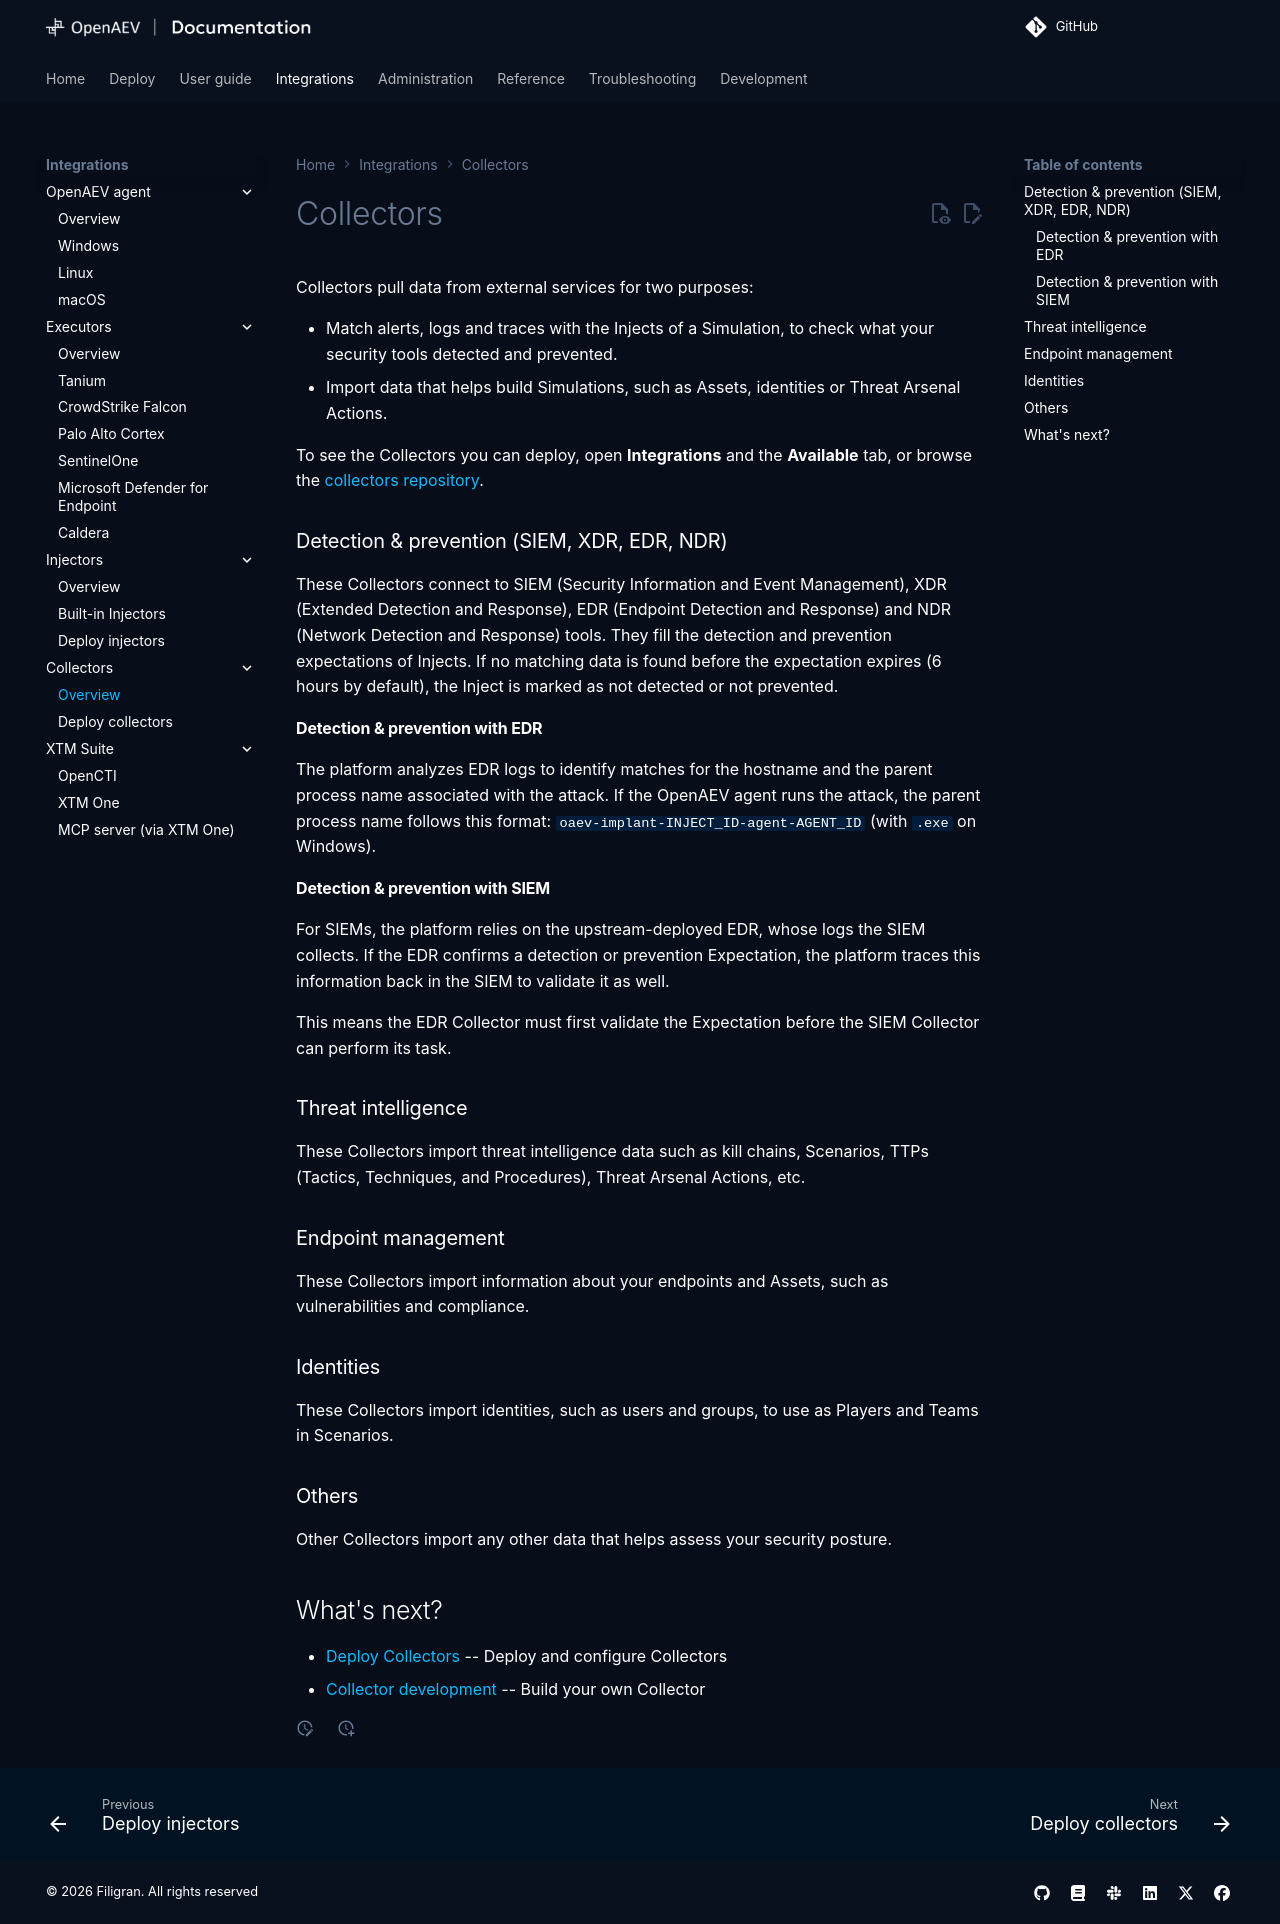

repository: OpenAEV-Platform/openaev · page: 3.261126.0/integrations/collectors/collectors/index.html · generator: mkdocs

# Collectors

Collectors pull data from external services for two purposes:

- Match alerts, logs and traces with the Injects of a Simulation, to check what your security tools detected and prevented.
- Import data that helps build Simulations, such as Assets, identities or Threat Arsenal Actions.

To see the Collectors you can deploy, open **Integrations** and the **Available** tab, or browse the [collectors repository](https://github.com/OpenAEV-Platform/collectors).

### Detection & prevention (SIEM, XDR, EDR, NDR)

These Collectors connect to SIEM (Security Information and Event Management), XDR (Extended Detection and Response), EDR (Endpoint Detection and Response) and NDR (Network Detection and Response) tools. They fill the detection and prevention expectations of Injects.
If no matching data is found before the expectation expires (6 hours by default), the Inject is marked as not detected or not prevented.
{% if feature_visible("LOGGING_EXPECTATION") %}
Some SIEM Collectors also fill Logging Expectations (see [Logging with SIEM](#logging-with-siem)).
{% endif %}

#### Detection & prevention with EDR

The platform analyzes EDR logs to identify matches for the hostname and the parent process name associated with
the attack. If the OpenAEV agent runs the attack, the parent process name follows this format:
`oaev-implant-INJECT_ID-agent-AGENT_ID` (with `.exe` on Windows).

#### Detection & prevention with SIEM

For SIEMs, the platform relies on the upstream-deployed EDR, whose logs the SIEM collects.
If the EDR confirms a detection or prevention Expectation, the platform traces this information back in the SIEM to
validate it as well.

This means the EDR Collector must first validate the Expectation before the SIEM Collector can perform its task.

{% if feature_visible("LOGGING_EXPECTATION") %}
#### Logging with SIEM

A SIEM also stores the raw events that the endpoints send, whether or not they raise an alert. A SIEM Collector can
use them to fill Logging Expectations: it searches the raw-event indexes for the parent process name or the IP
addresses of the attack, inside the time window of the Inject. This search does not depend on the EDR validating the
Expectation first.

The [Splunk Enterprise Security](https://github.com/OpenAEV-Platform/collectors/tree/main/splunk-es) Collector does this
when Logging is enabled in its configuration.
{% endif %}

### Threat intelligence

These Collectors import threat intelligence data such as kill chains, Scenarios, TTPs (Tactics, Techniques, and Procedures), Threat Arsenal Actions, etc.

### Endpoint management

These Collectors import information about your endpoints and Assets, such as vulnerabilities and compliance.

### Identities

These Collectors import identities, such as users and groups, to use as Players and Teams in Scenarios.

### Others

Other Collectors import any other data that helps assess your security posture.

## What's next?

- [Deploy Collectors](deploy-collectors.md) -- Deploy and configure Collectors
- [Collector development](../../development/collectors.md) -- Build your own Collector
